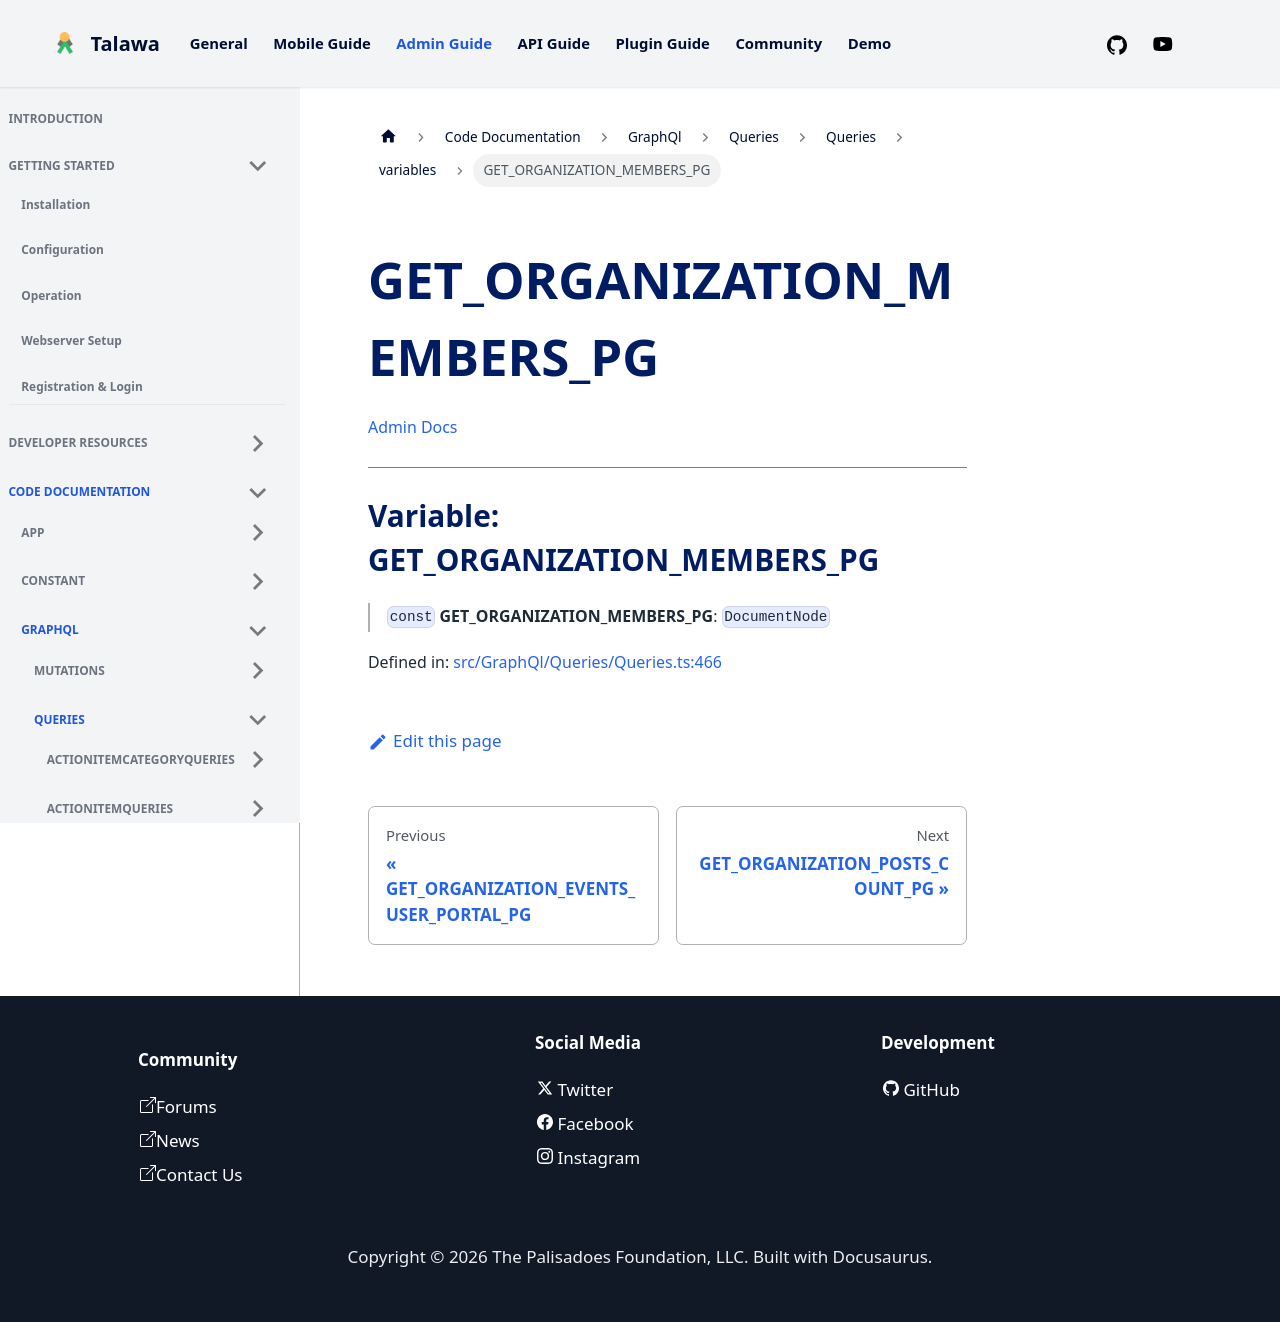

repository: PalisadoesFoundation/talawa-admin · page: docs/auto-docs/GraphQl/Queries/Queries/variables/GET_ORGANIZATION_MEMBERS_PG/index.html · generator: docusaurus

[Admin Docs](/)

***

# Variable: GET\_ORGANIZATION\_MEMBERS\_PG

> `const` **GET\_ORGANIZATION\_MEMBERS\_PG**: `DocumentNode`

Defined in: [src/GraphQl/Queries/Queries.ts:463](https://github.com/PalisadoesFoundation/talawa-admin/blob/main/src/GraphQl/Queries/Queries.ts#L463)
